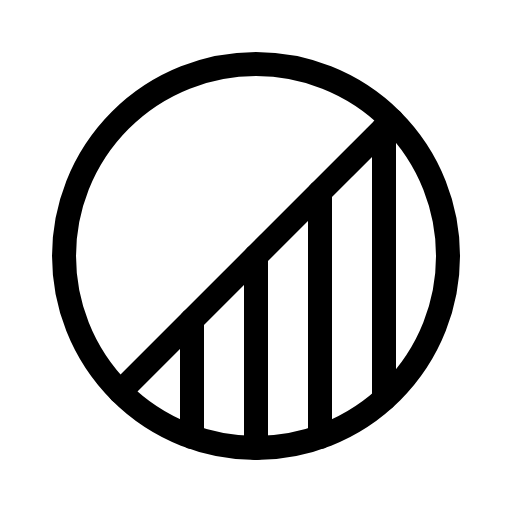
t = 0.00 s
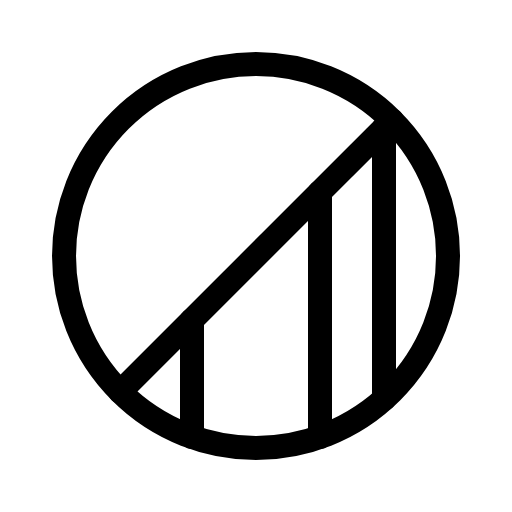
t = 1.50 s
t = 1.88 s: frame unchanged from t = 0.00 s, image omitted
t = 2.25 s: frame unchanged from t = 0.00 s, image omitted
t = 2.63 s: frame unchanged from t = 0.00 s, image omitted

The animated SVG that drew these frames (rendered in a browser with its animation timeline set to each time). Animation: 1 CSS @keyframes rule; one cycle of 3.00 s, repeats indefinitely.

<svg xmlns="http://www.w3.org/2000/svg" viewBox="0 0 256 256">
  <style>
    .draw-line {
      stroke-dasharray: 2000;
      stroke-dashoffset: 0;
    }
    svg:hover .draw-line {
      animation: phosphor-draw-in 1.5s ease-in-out infinite alternate;
    }
    @keyframes phosphor-draw-in {
      0%   { stroke-dashoffset: 0; }
      100% { stroke-dashoffset: 2000; }
    }
  </style><rect width="256" height="256" fill="none"/><line x1="128" y1="128" x2="128" y2="224" fill="none" stroke="currentColor" stroke-linecap="round" stroke-linejoin="round" stroke-width="12" class="draw-line" pathLength="1" style="animation-delay: 0s"/><line x1="192" y1="64" x2="192" y2="199.55" fill="none" stroke="currentColor" stroke-linecap="round" stroke-linejoin="round" stroke-width="12" class="draw-line" pathLength="1" style="animation-delay: 0.3s"/><line x1="160" y1="96" x2="160" y2="218.53" fill="none" stroke="currentColor" stroke-linecap="round" stroke-linejoin="round" stroke-width="12" class="draw-line" pathLength="1" style="animation-delay: 0.6s"/><line x1="96" y1="160" x2="96" y2="218.53" fill="none" stroke="currentColor" stroke-linecap="round" stroke-linejoin="round" stroke-width="12" class="draw-line" pathLength="1" style="animation-delay: 0.9s"/><circle cx="128.01" cy="128" r="96" fill="none" stroke="currentColor" stroke-linecap="round" stroke-linejoin="round" stroke-width="12" class="draw-line" pathLength="1" style="animation-delay: 1.2s"/><line x1="195.89" y1="60.12" x2="60.12" y2="195.88" fill="none" stroke="currentColor" stroke-linecap="round" stroke-linejoin="round" stroke-width="12" class="draw-line" pathLength="1" style="animation-delay: 1.5s"/></svg>
